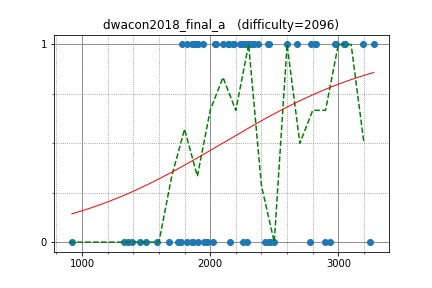

Data behind this chart, as committed beside it:
DEGwer, 3194.429013, 1
IH19980412, 2971, 1
btk15049, 2453, 1
yosupo, 3249, 0
maroonrk, 2898, 0
uwi, 3056, 1
sugim48, 3275, 1
sigma425, 3042, 1
joisino, 2790, 1
anta, 2823, 1
nuip, 2820, 1
Huziwara, 2984, 1
Kmcode, 2602, 1
autumn_eel, 1861, 1
dohatsutsu, 2303, 1
rickytheta, 2678, 1
funcsr, 2458, 1
maze1230, 2039, 1
smiken, 2270, 1
piroz95, 2321, 1
startcpp, 1889, 1
satos, 2427, 0
Pulmn, 2260, 0
arkark, 1857, 0
zaburo, 1863, 0
ats5515, 2316, 1
kusano, 2144, 1
treeone, 1943, 1
amano, 2247, 1
Lepton, 2466, 0
rapurasu, 2021, 0
ryoissy, 2291, 1
kyuridenamida, 2372, 1
tossy, 2231, 1
platypus, 2287, 0
ei13333, 2462, 0
oyas, 1977, 0
climpet, 2932, 0
pekempey, 2501, 0
Hec, 2470, 0
PIandS, 2460, 0
algon, 1678, 0
beet, 2344, 1
olphe, 2138, 1
tanzaku, 2335, 1
etonagisa, 1877, 1
femto16, 2174, 1
nwin, 2184, 1
Shun_PI, 1815, 1
primenumber, 2100, 1
ikatakos, 1782, 1
kotamanegi, 2044, 1
merom686, 1909, 1
furuya1223, 2154, 0
shirokuma, 1330, 0
stone725, 1388, 0
WA_TLE, 2776, 0
longdanish, 1358, 0
nomi, 920.2, 0
ecasdqina, 1449, 0
leaf1415, 1907, 0
... 7 more rows
